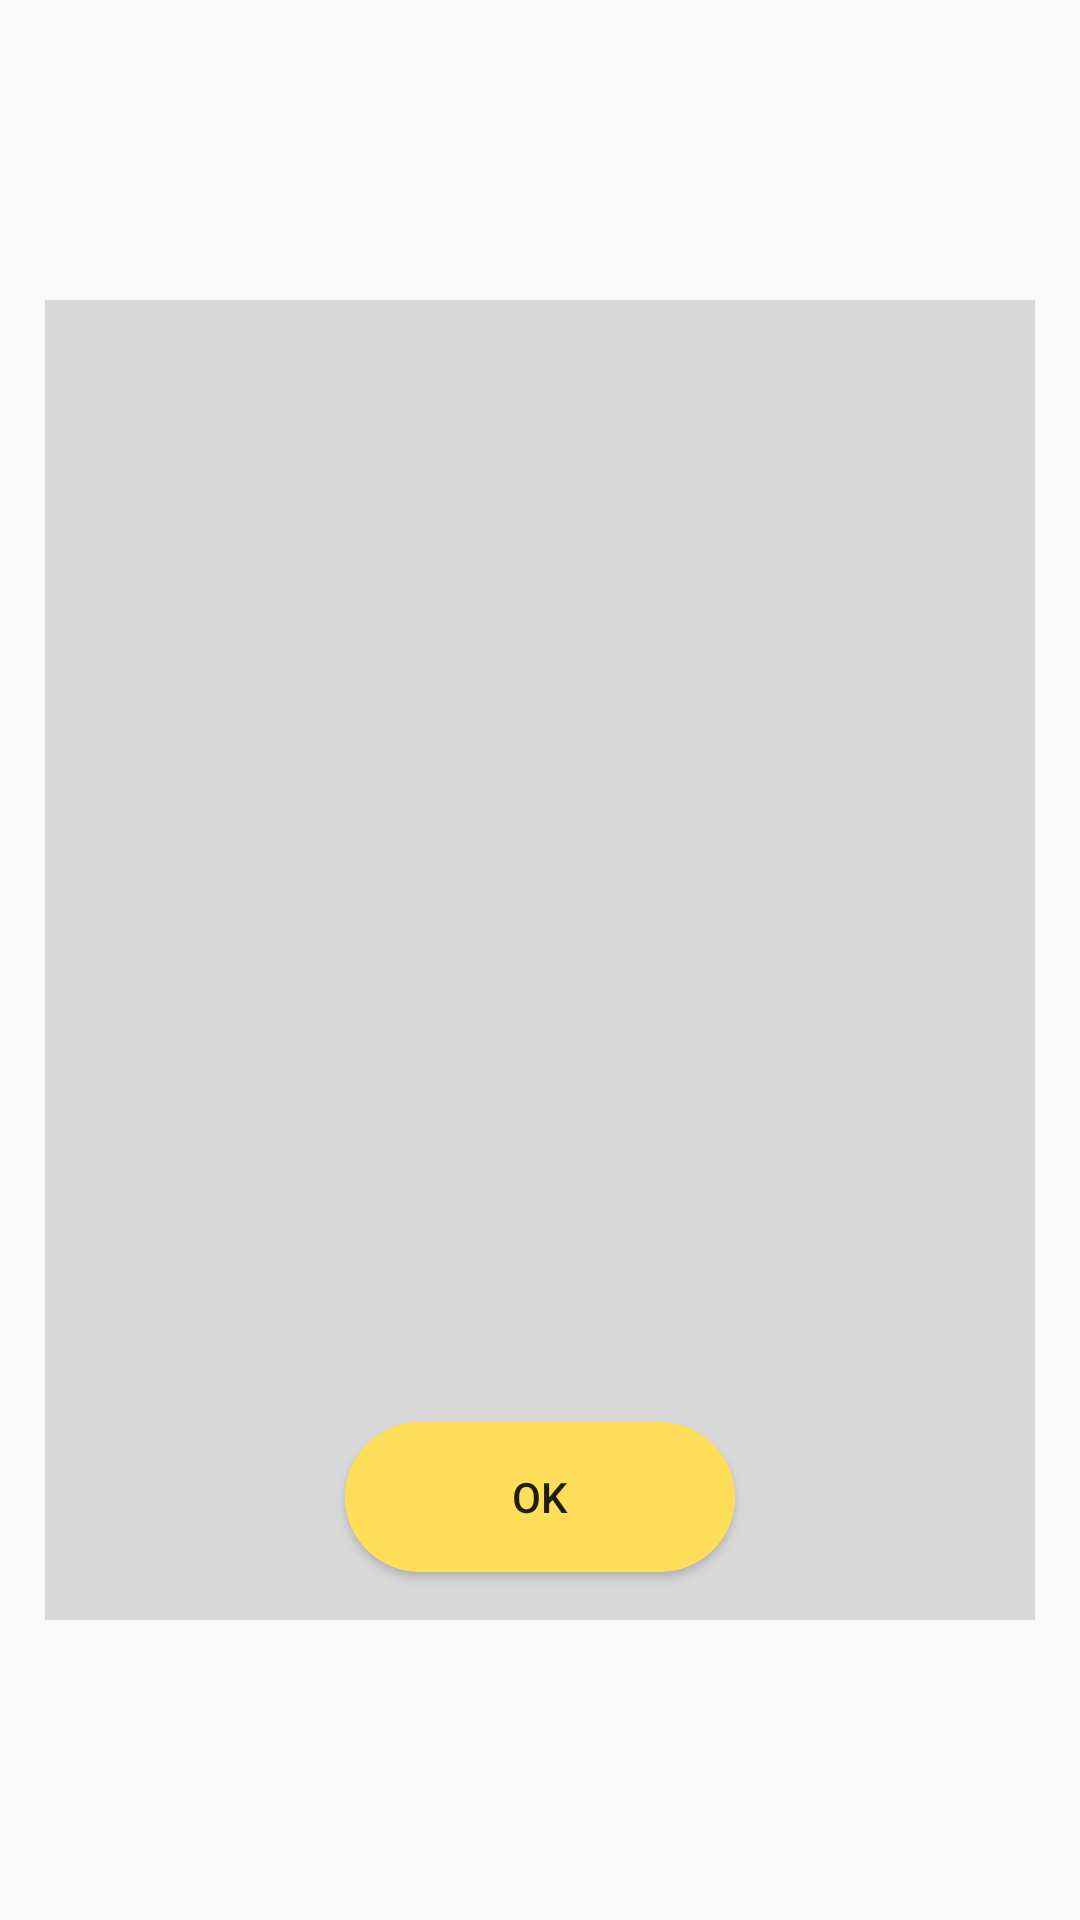

Write the Android layout XML for this screen, with the resource values it uses.
<!-- AndroidManifest.xml: application theme Theme.Ass2 -->
<!-- res/layout/fragment_cal_advice_dialog.xml -->
<?xml version="1.0" encoding="utf-8"?>
<androidx.constraintlayout.widget.ConstraintLayout xmlns:android="http://schemas.android.com/apk/res/android"
    xmlns:app="http://schemas.android.com/apk/res-auto"
    xmlns:tools="http://schemas.android.com/tools"
    android:layout_width="match_parent"
    android:layout_height="match_parent"
    tools:context=".Appliance.CalHelpDialogFragment">

    <androidx.constraintlayout.widget.ConstraintLayout
        android:layout_width="330dp"
        android:layout_height="440dp"
        android:orientation="horizontal"
        android:background="#D9D9D9"
        app:layout_constraintBottom_toBottomOf="parent"
        app:layout_constraintEnd_toEndOf="parent"
        app:layout_constraintStart_toStartOf="parent"
        app:layout_constraintTop_toTopOf="parent">

        <TextView
            android:id="@+id/textViewAdvice1"
            android:layout_width="wrap_content"
            android:layout_height="wrap_content"
            android:layout_marginTop="24dp"
            android:layout_marginBottom="16dp"
            android:padding="10dp"
            android:textAlignment="center"
            android:textColor="@color/black"
            android:textSize="20dp"
            app:layout_constraintBottom_toTopOf="@+id/textViewAdvice2"
            app:layout_constraintEnd_toEndOf="parent"
            app:layout_constraintStart_toStartOf="parent"
            app:layout_constraintTop_toTopOf="parent" />

        <TextView
            android:id="@+id/textViewAdvice3"
            android:layout_width="wrap_content"
            android:layout_height="wrap_content"
            android:layout_marginTop="16dp"
            android:layout_marginBottom="16dp"
            android:padding="10dp"
            android:textAlignment="center"
            android:textColor="@color/black"
            android:textSize="20dp"
            app:layout_constraintBottom_toTopOf="@+id/buttonAdviceOk"
            app:layout_constraintEnd_toEndOf="parent"
            app:layout_constraintHorizontal_bias="0.502"
            app:layout_constraintStart_toStartOf="parent"
            app:layout_constraintTop_toBottomOf="@+id/textViewAdvice2" />

        <TextView
            android:id="@+id/textViewAdvice2"
            android:layout_width="wrap_content"
            android:layout_height="wrap_content"
            android:layout_marginTop="16dp"
            android:layout_marginBottom="16dp"
            android:padding="10dp"
            android:textAlignment="center"
            android:textColor="@color/black"
            android:textSize="20dp"
            app:layout_constraintBottom_toTopOf="@+id/textViewAdvice3"
            app:layout_constraintEnd_toEndOf="parent"
            app:layout_constraintStart_toStartOf="parent"
            app:layout_constraintTop_toBottomOf="@+id/textViewAdvice1" />

        <Button
            android:id="@+id/buttonAdviceOk"
            android:layout_width="130dp"
            android:layout_height="50dp"
            android:layout_marginStart="16dp"
            android:layout_marginEnd="16dp"
            android:layout_marginBottom="16dp"
            android:background="@drawable/button_corner_yellow"
            android:text="@string/appliances_cal_ok"
            app:layout_constraintBottom_toBottomOf="parent"
            app:layout_constraintEnd_toEndOf="parent"
            app:layout_constraintStart_toStartOf="parent" />

    </androidx.constraintlayout.widget.ConstraintLayout>

</androidx.constraintlayout.widget.ConstraintLayout>
<!-- resources referenced by this layout -->
<resources>
  <color name="black">#FF000000</color>
  <!-- drawable button_corner_yellow (drawable) -->
  <?xml version="1.0" encoding="utf-8"?>
  <shape xmlns:android="http://schemas.android.com/apk/res/android"
      android:shape="rectangle" >
      <solid android:color="@color/yellowButton"/>
      <corners android:radius="30dip"/>
  </shape>
  <string name="appliances_cal_ok" translatable="false">OK</string>
  <style name="Theme.Ass2" parent="Theme.AppCompat.DayNight.NoActionBar">
          
          <item name="colorPrimary">@color/purple_500</item>
          <item name="colorPrimaryVariant">@color/purple_700</item>
          <item name="colorOnPrimary">@color/white</item>
          
          <item name="colorSecondary">@color/teal_200</item>
          <item name="colorSecondaryVariant">@color/teal_700</item>
          <item name="colorOnSecondary">@color/black</item>
          
          <item name="android:statusBarColor">?attr/colorPrimaryVariant</item>
          
      </style>
  <color name="yellowButton">#FFDE59</color>
  <color name="purple_500">#FF6200EE</color>
  <color name="purple_700">#FF3700B3</color>
  <color name="white">#FFFFFFFF</color>
  <color name="teal_200">#FF03DAC5</color>
  <color name="teal_700">#FF018786</color>
</resources>
